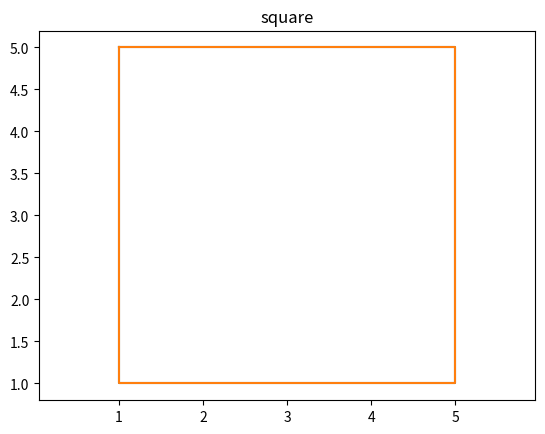

Python code for this plot:
import matplotlib.pyplot as plt 

def square(title='square'):
    plt.plot([1, 1, 5, 5, 1], [5, 1, 1, 5, 5])
    plt.axis('equal')
    plt.title(title)
    plt.savefig('pu.png')
square()

plt.plot([1, 1, 5, 5, 1], [5, 1, 1, 5, 5])
plt.savefig('pu3.png')
